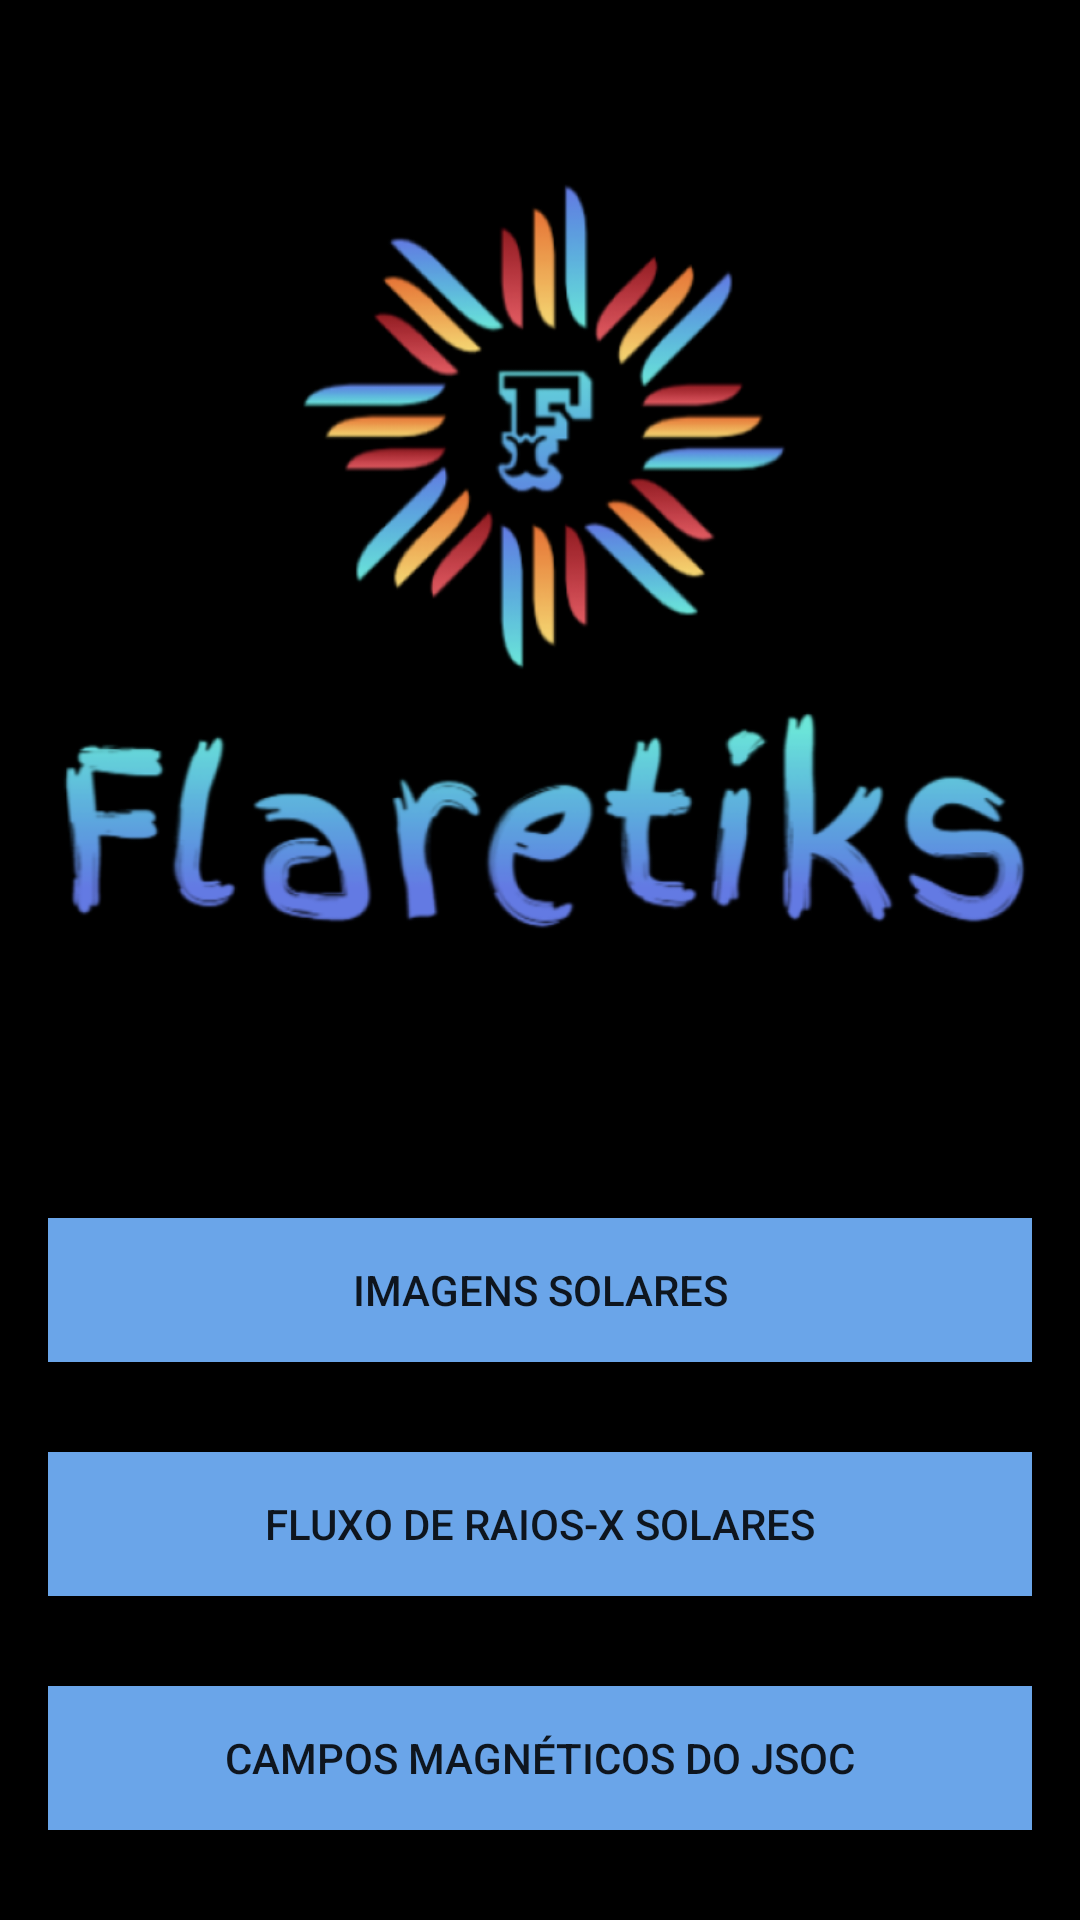

Layout XML and referenced resources for this Android screen:
<!-- AndroidManifest.xml: application theme AppTheme -->
<!-- res/layout/activity_main.xml -->
<?xml version="1.0" encoding="utf-8"?>
<androidx.constraintlayout.widget.ConstraintLayout xmlns:android="http://schemas.android.com/apk/res/android"
    xmlns:app="http://schemas.android.com/apk/res-auto"
    xmlns:tools="http://schemas.android.com/tools"
    android:layout_width="match_parent"
    android:layout_height="match_parent"
    android:background="@android:color/black"
    tools:context=".presentation.main.MainActivity">

    <ImageView
        android:id="@+id/main_image_logo"
        android:layout_width="wrap_content"
        app:layout_constraintHeight_percent="0.45"
        android:src="@drawable/ic_background"
        android:layout_marginTop="30dp"
        app:layout_constraintTop_toTopOf="parent"
        app:layout_constraintStart_toStartOf="parent"
        app:layout_constraintEnd_toEndOf="parent"/>

    <Button
        android:id="@+id/button"
        android:layout_width="0dp"
        android:layout_height="wrap_content"
        android:text="Imagens Solares"
        android:layout_marginStart="16dp"
        android:layout_marginEnd="16dp"
        android:layout_marginBottom="30dp"
        android:background="#6aa5e9"
        app:layout_constraintEnd_toEndOf="parent"
        app:layout_constraintStart_toStartOf="parent"
        app:layout_constraintBottom_toTopOf="@id/button2"/>

    <Button
        android:id="@+id/button2"
        android:layout_width="0dp"
        android:layout_height="wrap_content"
        android:text="Fluxo de Raios-X Solares"
        android:layout_marginStart="16dp"
        android:layout_marginEnd="16dp"
        android:layout_marginBottom="30dp"
        android:background="#6aa5e9"

        app:layout_constraintEnd_toEndOf="parent"
        app:layout_constraintBottom_toTopOf="@id/button3"
        app:layout_constraintStart_toStartOf="parent" />

    <Button
        android:id="@+id/button3"
        android:layout_width="0dp"
        android:layout_height="wrap_content"
        android:text="Campos Magnéticos do JSOC"
        android:background="#6aa5e9"
        android:layout_marginBottom="30dp"
        android:layout_marginStart="16dp"
        android:layout_marginEnd="16dp"
        android:layout_marginTop="30dp"
        app:layout_constraintEnd_toEndOf="parent"
        app:layout_constraintStart_toStartOf="parent"
        app:layout_constraintBottom_toBottomOf="parent"
        app:layout_constraintVertical_bias="1"/>
</androidx.constraintlayout.widget.ConstraintLayout>
<!-- resources referenced by this layout -->
<resources>
  <!-- drawable ic_background: png bitmap (drawable, 170873 bytes) -->
  <style name="AppTheme" parent="Base.Theme.MaterialComponents.Light">
          
          <item name="colorPrimary">@color/colorPrimary</item>
          <item name="colorPrimaryDark">@color/colorPrimaryDark</item>
          <item name="colorAccent">@color/colorAccent</item>
      </style>
  <!-- not gathered from this repository: default colours our renderer supplied (Android Studio template values) -->
  <color name="colorPrimary">#FF6200EE</color>
  <color name="colorPrimaryDark">#FF3700B3</color>
  <color name="colorAccent">#FF03DAC5</color>
</resources>
